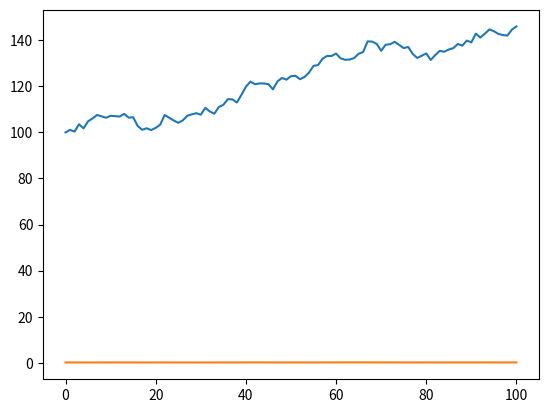

This figure's Python source:
import numpy as np
import matplotlib.pyplot as plt
from scipy.stats import norm

def generate_paths_with_interest(S0, nsims, nsteps, K, sigmaS, T, R0, sigmaR, gamma, alpha):
    dt = T / nsteps
    AssetPaths = np.zeros((nsims, nsteps + 1))
    InterestPaths = np.zeros((nsims, nsteps + 1))

    AssetPaths[:, 0] = S0
    InterestPaths[:, 0] = R0

    W1 = np.random.randn(nsims, nsteps)
    W2 = rho * W1 + np.sqrt(1 - rho ** 2) * np.random.randn(nsims, nsteps)
    sigmaRdt = sigmaS * np.sqrt(dt)
    gammadt = gamma * (1 - np.exp(-alpha * dt))

    for i in range(0, nsims):
        for j in range(0, nsteps):
            InterestPaths[i, j + 1] = InterestPaths[i, j] * np.exp(-alpha * dt) \
                                      + gammadt + sigmaR * np.sqrt((1 - np.exp(-2 * alpha * dt)) / (2 * alpha)) * W1[
                i, j]

            AssetPaths[i, j + 1] = AssetPaths[i, j] * np.exp(
                (InterestPaths[i, j] - 0.5 * sigmaS ** 2) * dt + sigmaRdt * W2[i, j])
            
    return InterestPaths.T, AssetPaths.T


def generate_asset_paths_no_interest(S0, r, sigmaS, T, nsteps, nsims):
    dt = T / nsteps
    # Generate potential paths
    assetpaths = S0 * np.ones([nsteps, nsims]) * np.cumprod(
        np.exp((r - sigmaS * sigmaS / 2) * dt + sigmaS * np.sqrt(dt) * np.random.randn(nsteps, nsims)), 0)
    return assetpaths

def geoAsianOpt(S0, sigma, K, r, T, steps):
    #This is a closed form solution for geometric Asian options
    #
    #S0 = Current price of underlying asset
    #sigma = Volatility
    #K = Strike price
    #r = Risk-free rate
    #T = Time to maturity\
    #steps = # of time steps
    Nt = T * steps

    adj_sigma = sigma * np.sqrt((2 * Nt + 1) / (6 * (Nt + 1)))

    rho = 0.5 * (r - (sigma ** 2) * 0.5 + adj_sigma ** 2)

    d1 = (np.log(S0 / K) + (rho + 0.5 * adj_sigma ** 2) * T) / (adj_sigma * np.sqrt(T))
    d2 = (np.log(S0 / K) + (rho - 0.5 * adj_sigma ** 2) * T) / (adj_sigma * np.sqrt(T))

    price_call = np.exp(-r * T) * (S0 * np.exp(rho * T) * norm.cdf(d1) - K * norm.cdf(d2))
    price_put = np.exp(-r * T) * (K * norm.cdf(-d2) - S0 * np.exp(rho * T) * norm.cdf(-d1))

    return price_call, price_put

def european_option_simulation(S0, K, r, T, sigma, nsims):
    nuT = (r - 0.5 * sigma - 2) * T
    siT = sigma * np.sqrt(T) 
    DiscPayoff = np.exp(-r*T) * max(0, (S0*np.exp(nuT+siT*np.random.randn(nsims, 1)-K)))
    Price = np.mean(DiscPayoff)
    
    return Price
    
    
def SimulateOrnsteinUhlenbeck(S0, mu, sigma, _lambda, deltat, t):
    # NOT WORKING YET!!!
    periods = np.floor(t / deltat)
    S = np.zeros([periods, 1])
    S[0] = S0
    exp_minus_lambda_deltat = np.exp(-_lambda * deltat)


    # Calculate the random term.
    if (_lambda == 0):
        # Handle the case of lambda = 0 i.e. no mean reversion.
        dWt = np.sqrt(deltat) * np.randn(periods, 1)
    else:
        dWt = np.sqrt((1 - np.exp(-2 * _lambda * deltat)) / (2 * _lambda)) * np.random.randn(periods, 1)
        
        # And iterate through time calculating each price.
        for t in np.linspace(2,1,periods):
            S[t] = S[t - 1] * exp_minus_lambda_deltat + mu * (1 - exp_minus_lambda_deltat) + sigma * dWt[t]
            # OPTIM Note : % Precalculating all dWt's rather than one-per loop makes this function
            # approx 50% faster. Useful for Monte-Carlo simulations.
            # OPTIM Note : calculating exp(-lambda*deltat) makes it roughly 50% faster
            # again.
            # OPTIM Note : this is only about 25% slower than the rough calculation
            # without the exp correction.      
    return S

# Set up parameters for Asian Options:
S0 = 100  # Price of underlying today
K = 90  # Strike at expiry
sigmaS = 0.15  # expected vol.
T = 1
nsteps = 100
nsims = 1 # Number of simulated paths
r = 0.15

# Set up parameters for UO model in stochastic interest rate:
R0 = 0.15  # initial value
sigmaR = 0.05  # volatility
gamma = 0.15  # long term mean
alpha = 2  # rate of mean reversion

rho = 0.5
dt = T / nsteps


S = generate_asset_paths_no_interest(S0, r, sigmaS, T, nsteps, nsims)
R, S = generate_paths_with_interest(S0, nsims, nsteps, K, sigmaS, T, R0, sigmaR, gamma, alpha)
plt.plot(S)
plt.show()
plt.plot(R)
plt.show()
